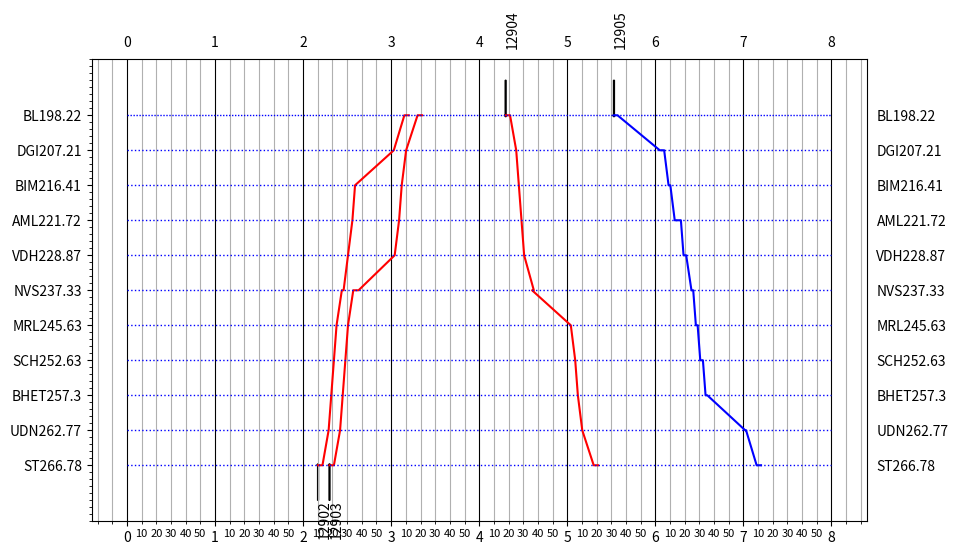

Here is the Python script that generated this plot:
import matplotlib.pyplot as plt
import numpy as np
from matplotlib.ticker import MultipleLocator
from matplotlib.ticker import FixedFormatter

train_timings = [2.17, 2.22, 2.29, 2.32, 2.35, 2.38, 2.44, 2.46, 2.51, 2.56, 2.59, 3.03, 3.15, 3.20]
stations = ['ST266.78', 'ST266.78', 'UDN262.77', 'BHET257.3', 'SCH252.63', 'MRL245.63', 'NVS237.33', 'NVS237.33', 'VDH228.87', 'AML221.72', 'BIM216.41', 'DGI207.21', 'BL198.22', 'BL198.22']
print(len(train_timings))
print(len(stations))

# halt with 5 mins
train_timings_1 = [2.30, 2.35, 2.42, 2.45, 2.48, 2.51, 2.57,2.63, 3.04, 3.09, 3.12, 3.17, 3.30, 3.35]
stations_1 = ['ST266.78', 'ST266.78', 'UDN262.77', 'BHET257.3', 'SCH252.63', 'MRL245.63', 'NVS237.33', 'NVS237.33', 'VDH228.87', 'AML221.72', 'BIM216.41', 'DGI207.21', 'BL198.22', 'BL198.22']
print(len(train_timings_1))
print(len(stations_1))

# reverse train
train_timings_2 = [5.35, 5.3, 5.17, 5.12, 5.09, 5.04, 4.60, 4.62,4.51, 4.48, 4.45, 4.42, 4.35, 4.3]
stations_2 = ['ST266.78', 'ST266.78', 'UDN262.77', 'BHET257.3', 'SCH252.63', 'MRL245.63', 'NVS237.33','NVS237.33', 'VDH228.87', 'AML221.72', 'BIM216.41', 'DGI207.21', 'BL198.22', 'BL198.22']
print(len(train_timings_2))
print(len(stations_2))

# intersection of trains
train_timings_3 =[7.2, 7.15,
                  7.03,7.02,
                  6.59,6.57,
                  6.54,6.51,
                  6.48,6.46,
                  6.43,6.41,
                  6.35, 6.32,
                  6.29, 6.22,
                  6.17,6.15,
                  6.10,6.05,
                  5.57,5.53
                  ]
stations_3 = ['ST266.78', 'ST266.78', 'UDN262.77','UDN262.77', 'BHET257.3','BHET257.3', 'SCH252.63','SCH252.63', 'MRL245.63','MRL245.63', 'NVS237.33', 'NVS237.33', 'VDH228.87','VDH228.87', 'AML221.72','AML221.72', 'BIM216.41','BIM216.41', 'DGI207.21','DGI207.21','BL198.22', 'BL198.22']
print(len(train_timings_3))
print(len(stations_3))






y_labes = ['ST266.78', 'UDN262.77', 'BHET257.3', 'SCH252.63', 'MRL245.63', 'NVS237.33', 'VDH228.87', 'AML221.72', 'BIM216.41', 'DGI207.21', 'BL198.22']
y_no = range(len(y_labes))

plt.figure(figsize=(10,6))

plt.plot(train_timings, stations, color='red')
plt.plot(train_timings_1, stations_1, color='red')
plt.plot(train_timings_2, stations_2, color='red')
plt.plot(train_timings_3, stations_3, color='blue')
plt.minorticks_on()
xa = np.linspace(0, 8, 240)
print(len(xa))
ya = ["BL198.22"]*len(xa)
plt.plot(xa, ya, color='blue',linewidth=1, linestyle=(0, (1, 1.15)))
ya = ["DGI207.21"]*len(xa)
plt.plot(xa, ya, color='blue', linewidth=1, linestyle=':')
ya = ["BIM216.41"]*len(xa)
plt.plot(xa, ya, color='blue', linewidth=1, linestyle=':')
ya = ["AML221.72"]*len(xa)
plt.plot(xa, ya, color='blue', linewidth=1, linestyle=':')
ya = ["VDH228.87"]*len(xa)
plt.plot(xa, ya, color='blue', linewidth=1, linestyle=':')
ya = ["NVS237.33"]*len(xa)
plt.plot(xa, ya, color='blue', linewidth=1, linestyle=':')
ya = ["MRL245.63"]*len(xa)
plt.plot(xa, ya, color='blue', linewidth=1, linestyle=':')
ya = ["SCH252.63"]*len(xa)
plt.plot(xa, ya, color='blue', linewidth=1, linestyle=':')
ya = ["BHET257.3"]*len(xa)
plt.plot(xa, ya, color='blue', linewidth=1, linestyle=':')
ya = ["UDN262.77"]*len(xa)
plt.plot(xa, ya, color='blue', linewidth=1, linestyle=':')
ya = ["ST266.78"]*len(xa)
plt.plot(xa, ya, color='blue', linewidth=1, linestyle=':')

# plt.yticks(y_positions, y_labels)
plt.gca().xaxis.grid(True, which = 'major', linestyle='-', color = 'black')
plt.gca().xaxis.grid(True, which = 'minor', linestyle='-')
plt.gca().xaxis.set_minor_locator(MultipleLocator(10/60))
plt.xticks([0, 1, 2, 3, 4, 5, 6, 7, 8], [0, 1, 2, 3, 4, 5, 6, 7, 8])

plt.text(2.17,-2,"12902",rotation='vertical')
plt.arrow(2.17, -1, 0, 1, width = 0.01)

plt.text(2.30,-2,"12903",rotation='vertical')
plt.arrow(2.30, -1, 0, 1, width = 0.01)

plt.text(4.3,12,"12904",rotation='vertical')
plt.arrow(4.3, 11, 0, -1, width = 0.01)

plt.text(5.53,12,"12905",rotation='vertical')
plt.arrow(5.53, 11, 0, -1, width = 0.01)
plt.tick_params(axis='x', which='minor', labelbottom=True)
plt.tick_params(labeltop=True, labelright=True)
minor_labels = ["10", "20", "30", "40", "50"] * 8
minor_labels.insert(0,"")
minor_labels.insert(0,"")
minor_labels.insert(0,"")
formatter = FixedFormatter(minor_labels)
plt.gca().xaxis.set_minor_formatter(formatter)
plt.tick_params(axis='x', which='minor', labelsize=8)
plt.savefig('master_schedule.png')
# plt.xlabel("Time")
# plt.legend()
plt.show()
# plt.yticks(y_no, y_labels)


# plt.ylim(-0.5, len(y_labels) - 0.5)
# plt.xlim(0, 8)
